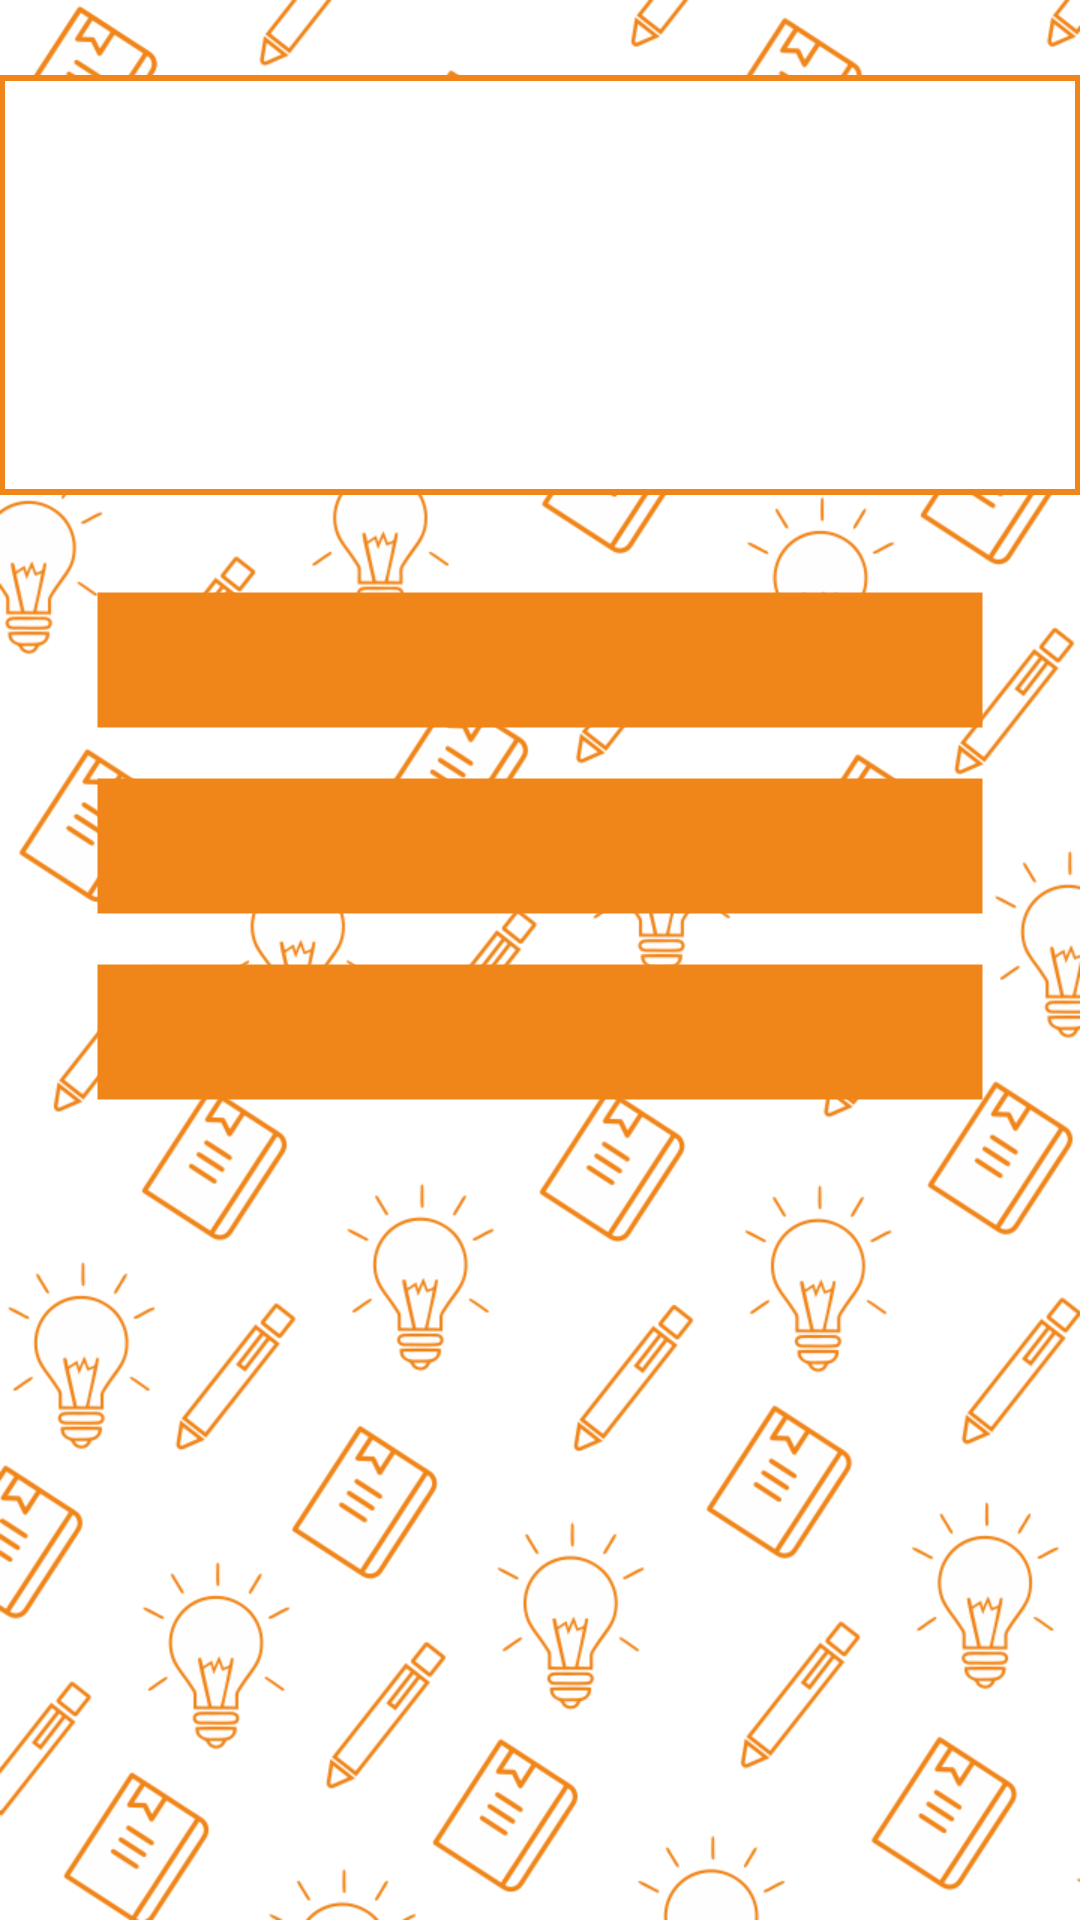

The Android layout XML behind this screen, and the referenced resources:
<!-- AndroidManifest.xml: application theme AppTheme -->
<!-- res/layout/quizgame.xml -->
<?xml version="1.0" encoding="utf-8"?>

<LinearLayout xmlns:android="http://schemas.android.com/apk/res/android"
    android:layout_width="match_parent"
    android:layout_height="match_parent"
    android:paddingBottom="@dimen/activity_vertical_margin"
    android:paddingLeft="@dimen/activity_horizontal_margin"
    android:paddingRight="@dimen/activity_horizontal_margin"
    android:paddingTop="@dimen/activity_vertical_margin"
    android:background="@drawable/bg_menu"
    android:orientation="vertical">
    
    <RelativeLayout
        android:layout_width="match_parent"
        android:layout_height="match_parent"
        android:gravity="center"
        android:orientation="vertical">
        
	    <TextView
	        android:id="@+id/Soal"
	        android:textIsSelectable="true"
	        android:layout_width="match_parent"
	        android:layout_height="140dp"
	        android:layout_marginTop="25dp"
	        android:gravity="center"
	        android:textColor="#F08519"
			android:background="@drawable/stroke_bg"
	        android:textSize="18sp" />
	
	            <RelativeLayout
	                android:id="@+id/quizcd"
	                android:layout_width="match_parent"
	                android:layout_height="match_parent"
	                android:layout_alignLeft="@+id/Soal"
	                android:layout_below="@+id/Soal"
	                android:layout_marginTop="10dp"
	                android:orientation="horizontal" >
	
	                <Button
	                    android:id="@+id/OptionA"
	                    android:layout_width="300dp"
	                    android:layout_height="50dp"
	                    android:layout_marginTop="20dp"
	                    android:background="@drawable/bg_button"
	                    android:padding="10dp"
	                    android:layout_centerHorizontal="true"
	                    android:textAlignment="center"
	                    android:textAllCaps="false"
	                    android:textColor="#ffffff"
	                    android:textSize="15sp" />
	
	                <Button
	                    android:id="@+id/OptionB"
	                    android:layout_width="300dp"
	                    android:layout_height="50dp"
	                    android:layout_marginTop="12dp"
	                    android:layout_below="@+id/OptionA"
	                    android:layout_centerHorizontal="true"
	                    android:background="@drawable/bg_button"
	                    android:padding="10dp"
	                    android:textAlignment="center"
	                    android:textAllCaps="false"
	                    android:textColor="#ffffff"
	                    android:textSize="15sp" />
	
	                <Button
	                    android:id="@+id/OptionC"
	                    android:layout_width="300dp"
	                    android:layout_height="50dp"
	                    android:layout_marginTop="12dp"
	                    android:layout_below="@+id/OptionB"
	                    android:layout_centerHorizontal="true"
	                    android:background="@drawable/bg_button"
	                    android:padding="10dp"
	                    android:textAlignment="center"
	                    android:textAllCaps="false"
	                    android:textColor="#ffffff"
	                    android:textSize="15sp" />
	            </RelativeLayout>
	</RelativeLayout>
</LinearLayout>
<!-- resources referenced by this layout -->
<resources>
  <!-- drawable bg_button (drawable-hdpi) -->
  <?xml version="1.0" encoding="utf-8"?>
  
      <shape xmlns:android="http://schemas.android.com/apk/res/android"
          android:shape="rectangle">
      <solid
          android:color="#F08519"/>
      <stroke
          android:width="5dp"
          android:color="@android:color/transparent"/>
  </shape>
  <!-- drawable bg_menu: png bitmap (drawable-hdpi, 308918 bytes) -->
  <!-- drawable stroke_bg (drawable-hdpi) -->
  <?xml version="1.0" encoding="utf-8"?>
  
      <shape xmlns:android="http://schemas.android.com/apk/res/android"
          android:shape="rectangle">
      <solid
          android:color="@android:color/white"/>
      <stroke
          android:width="2dp"
          android:color="#F08519"/>
  </shape>
  <style name="AppTheme" parent="AppBaseTheme">
          
          <item name="android:windowDisablePreview">true</item>
      </style>
  <style name="AppBaseTheme" parent="android:Theme.Light">
          
      </style>
</resources>
